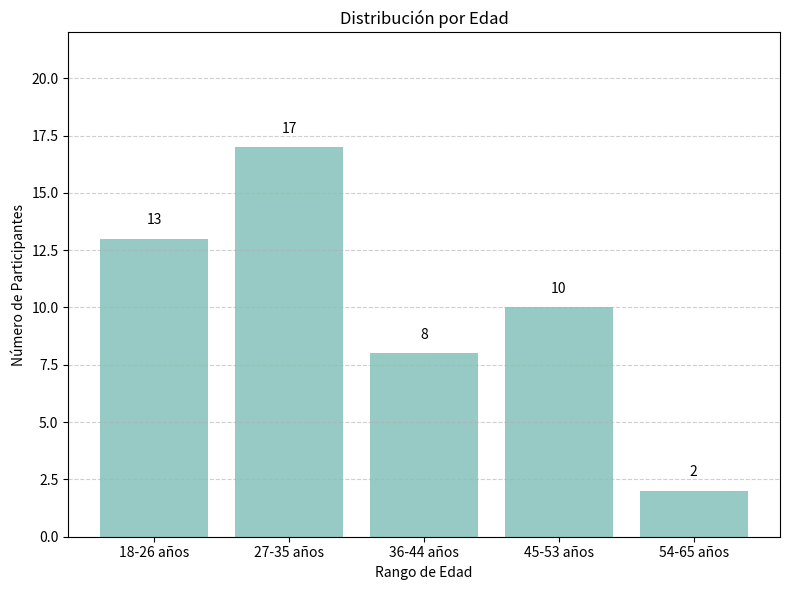

Source code (Python):
import matplotlib.pyplot as plt

# Datos de edad desde la tabla
categorias_edad = ['18-26 años', '27-35 años', '36-44 años', '45-53 años', '54-65 años']
frecuencias = [13, 17, 8, 10, 2]
# color = (0.2, # redness
#          0.3, # greenness
#          0.1, # blueness
#          0.6 # transparency
#          ) 
# Crear gráfico de barras
plt.figure(figsize=(8, 6))
bars = plt.bar(categorias_edad, frecuencias, color='#97CAC4')

# Añadir etiquetas de valor encima de las barras
for bar in bars:
    yval = bar.get_height()
    plt.text(bar.get_x() + bar.get_width()/2.0, yval + 0.5, f'{yval}', ha='center', va='bottom')

# Personalización del gráfico
plt.title('Distribución por Edad')
plt.xlabel('Rango de Edad')
plt.ylabel('Número de Participantes')
plt.ylim(0, max(frecuencias) + 5)
plt.grid(axis='y', linestyle='--', alpha=0.6)
plt.tight_layout()
plt.show()
